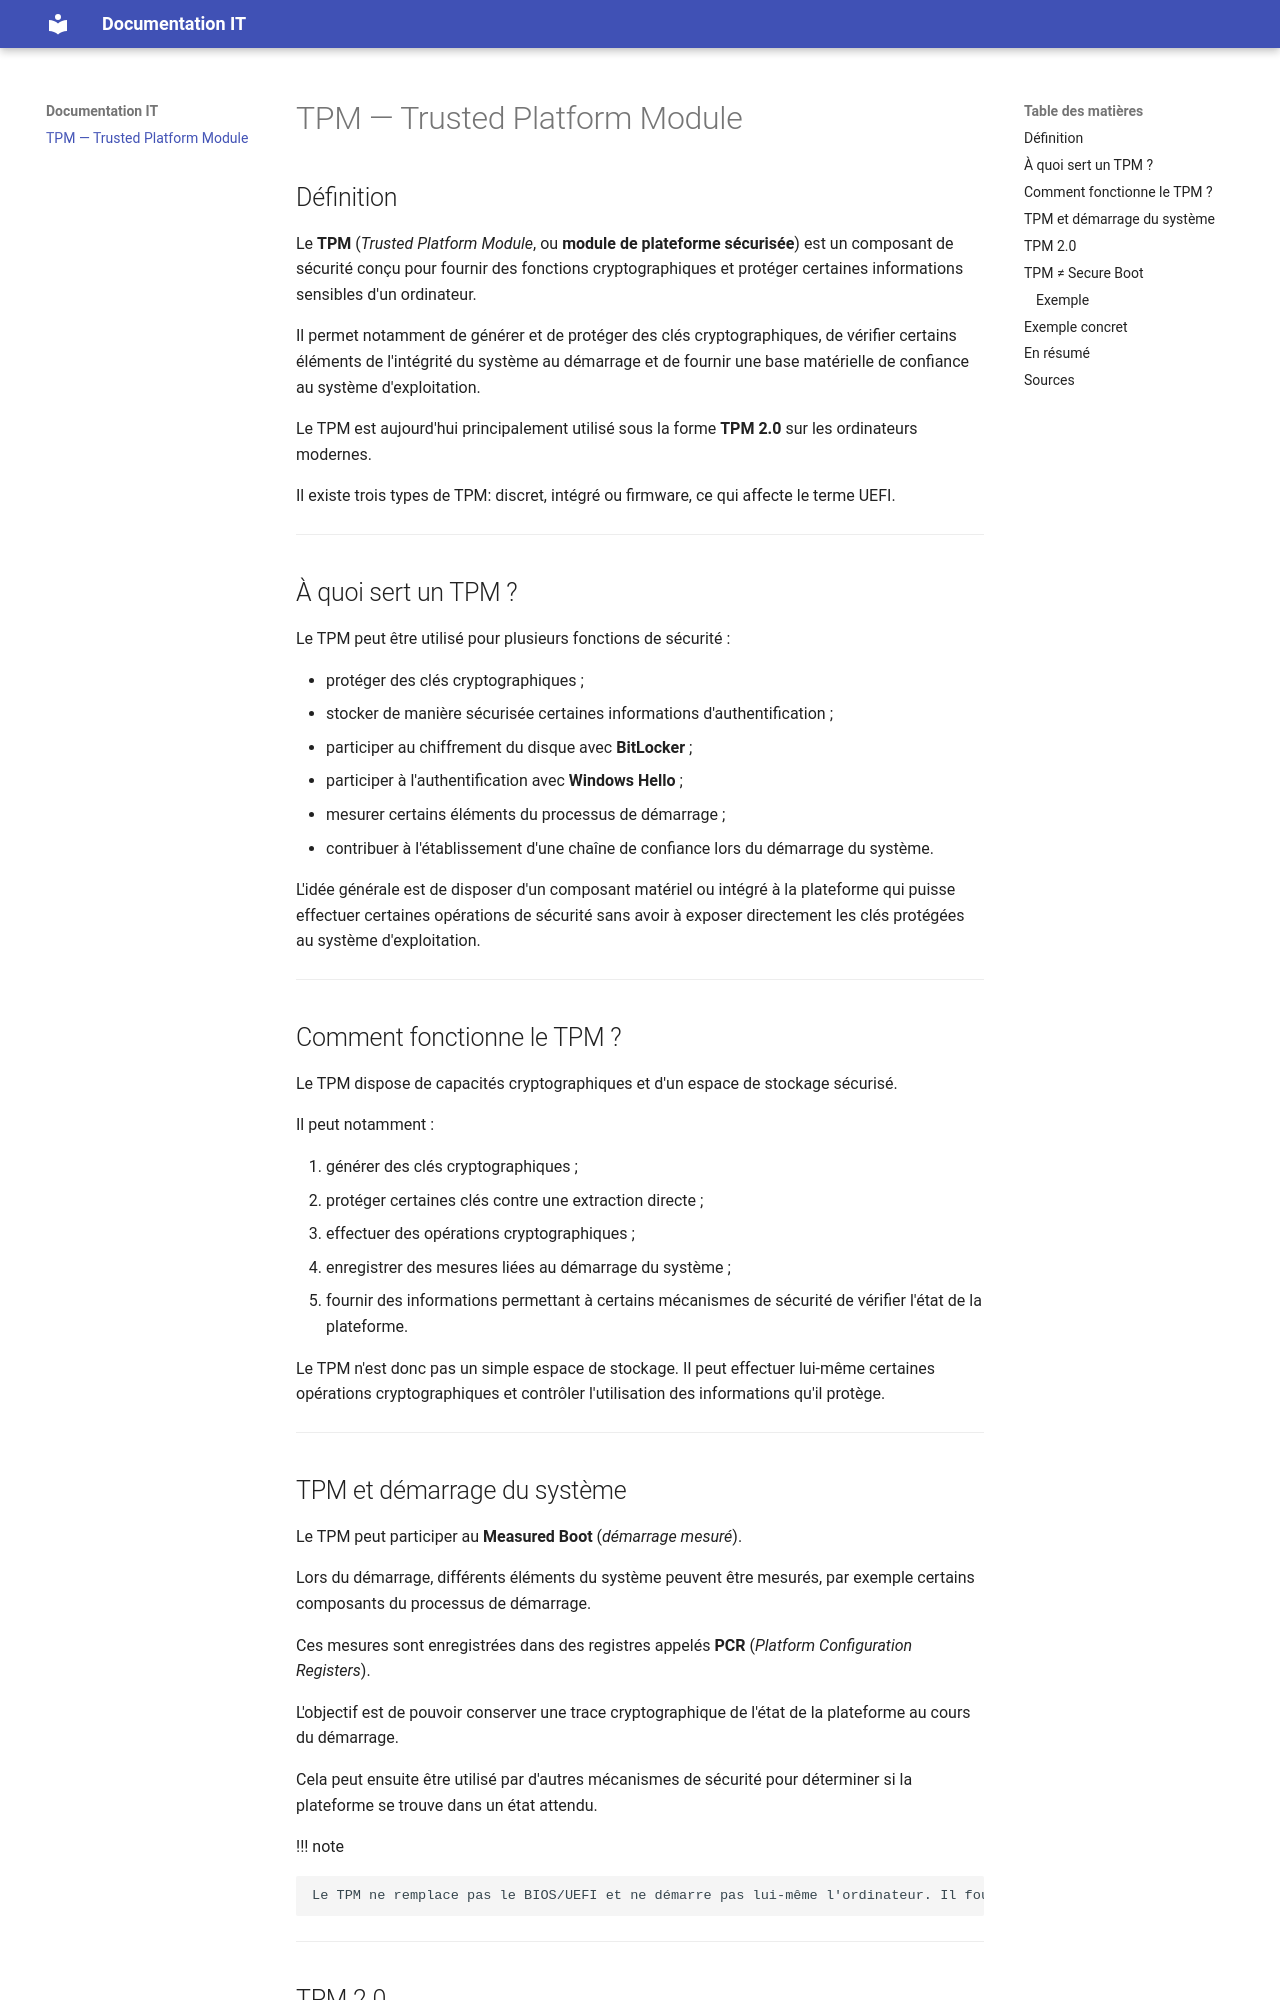

repository: Natalshadow/TPM · page: index.html · generator: mkdocs

# TPM — Trusted Platform Module

## Définition

Le **TPM** (*Trusted Platform Module*, ou **module de plateforme sécurisée**) est un composant de sécurité conçu pour fournir des fonctions cryptographiques et protéger certaines informations sensibles d'un ordinateur.

Il permet notamment de générer et de protéger des clés cryptographiques, de vérifier certains éléments de l'intégrité du système au démarrage et de fournir une base matérielle de confiance au système d'exploitation.

Le TPM est aujourd'hui principalement utilisé sous la forme **TPM 2.0** sur les ordinateurs modernes.

Il existe trois types de TPM: discret, intégré ou firmware, ce qui affecte le terme UEFI.

---

## À quoi sert un TPM ?

Le TPM peut être utilisé pour plusieurs fonctions de sécurité :

* protéger des clés cryptographiques ;
* stocker de manière sécurisée certaines informations d'authentification ;
* participer au chiffrement du disque avec **BitLocker** ;
* participer à l'authentification avec **Windows Hello** ;
* mesurer certains éléments du processus de démarrage ;
* contribuer à l'établissement d'une chaîne de confiance lors du démarrage du système.

L'idée générale est de disposer d'un composant matériel ou intégré à la plateforme qui puisse effectuer certaines opérations de sécurité sans avoir à exposer directement les clés protégées au système d'exploitation.

---

## Comment fonctionne le TPM ?

Le TPM dispose de capacités cryptographiques et d'un espace de stockage sécurisé.

Il peut notamment :

1. générer des clés cryptographiques ;
2. protéger certaines clés contre une extraction directe ;
3. effectuer des opérations cryptographiques ;
4. enregistrer des mesures liées au démarrage du système ;
5. fournir des informations permettant à certains mécanismes de sécurité de vérifier l'état de la plateforme.

Le TPM n'est donc pas un simple espace de stockage. Il peut effectuer lui-même certaines opérations cryptographiques et contrôler l'utilisation des informations qu'il protège.

---
